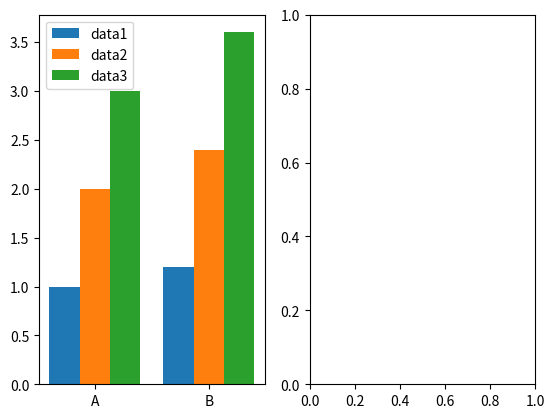

Here is the Python script that generated this plot: (Note: this script raises an exception after producing the figure.)
"""
=================
Grouped bar chart
=================

This example serves to develop and discuss the API. It's geared towards illustating
API usage and design decisions only through the development phase. It's not intended
to go into the final PR in this form.

Case 1: multiple separate datasets
----------------------------------

"""
import matplotlib.pyplot as plt
import numpy as np

x = ['A', 'B']
data1 = [1, 1.2]
data2 = [2, 2.4]
data3 = [3, 3.6]


fig, axs = plt.subplots(1, 2)

# current solution: manual positioning with multiple bar)= calls
label_pos = np.array([0, 1])
bar_width = 0.8 / 3
data_shift = -1*bar_width + np.array([0, bar_width, 2*bar_width])
axs[0].bar(label_pos + data_shift[0], data1, width=bar_width, label="data1")
axs[0].bar(label_pos + data_shift[1], data2, width=bar_width, label="data2")
axs[0].bar(label_pos + data_shift[2], data3, width=bar_width, label="data3")
axs[0].set_xticks(label_pos, x)
axs[0].legend()

# grouped_bar() with list of datasets
# note also that this is a straight-forward generalization of the single-dataset case:
#   bar(x, data1, label="data1")
axs[1].grouped_bar(x, [data1, data2, data3], dataset_labels=["data1", "data2", "data3"])


# %%
# Case 1b: multiple datasets as dict
# ----------------------------------
# instead of carrying a list of datasets and a list of dataset labels, users may
# want to organized their datasets in a dict.

datasets = {
    'data1': data1,
    'data2': data2,
    'data3': data3,
}

# %%
# While you can feed keys and values into the above API, it may be convenient to pass
# the whole dict as "data" and automatically extract the labels from the keys:

fig, axs = plt.subplots(1, 2)

# explicitly extract values and labels from a dict and feed to grouped_bar():
axs[0].grouped_bar(x, datasets.values(), dataset_labels=datasets.keys())
# accepting a dict as input
axs[1].grouped_bar(x, datasets)

# %%
# Case 2: 2D array data
# ---------------------
# When receiving a 2D array, we interpret the data as
#
# .. code-block:: none
#
#             dataset_0 dataset_1 dataset_2
#    x[0]='A'  ds0_a     ds1_a     ds2_a
#    x[1]='B'  ds0_b     ds1_b     ds2_b
#
# This is consistent with the standard data science interpretation of instances
# on the vertical and features on the horizontal. And also matches how pandas is
# interpreting rows and columns.
#
# Note that a list of individual datasets and a 2D array behave structurally different,
# i.e. hen turning a list into a numpy array, you have to transpose that array to get
# the correct representation. Those two behave the same::
#
#     grouped_bar(x, [data1, data2])
#     grouped_bar(x, np.array([data1, data2]).T)
#
# This is a conscious decision, because the commonly understood dimension ordering
# semantics of "list of datasets" and 2D array of datasets is different.

x = ['A', 'B']
data = np.array([
    [1, 2, 3],
    [1.2, 2.4, 3.6],
])
columns = ["data1", "data2", "data3"]

fig, ax = plt.subplots()
ax.grouped_bar(x, data, dataset_labels=columns)

# %%
# This creates the same plot as pandas (code cannot be executed because pandas
# os not a doc dependency)::
#
#     df = pd.DataFrame(data, index=x, columns=columns)
#     df.plot.bar()
